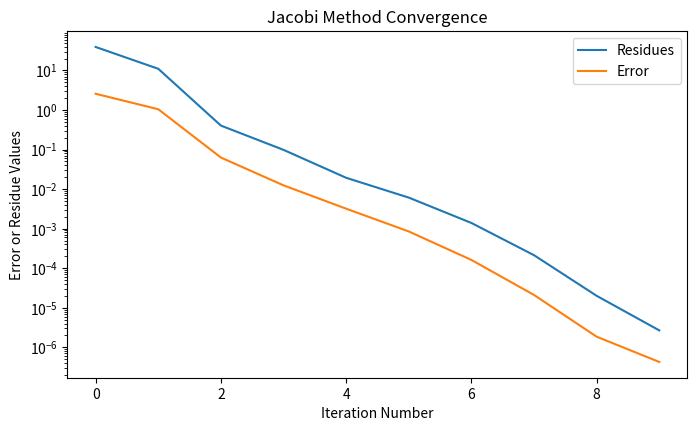

Generate this figure with matplotlib:
from typing import Tuple, List

import numpy as np
import matplotlib.pyplot as plt

A = np.array(
    (
        (10, 5, 3, 4),
        (4, 10, 2, 1),
        (1, 3, 8, 2),
        (1,6,3,9)
    )
)

b = np.array((4, -5, 4, -11))

x_exact = np.linalg.solve(A, b)
print(x_exact)
err_func = lambda xk: np.linalg.norm(xk - x_exact)

def residual(A: np.ndarray, x: np.ndarray, b: np.ndarray) -> float:
    return np.linalg.norm(b - A@x)

def Jacobi(A: np.ndarray, b: np.ndarray, x0: np.ndarray, k_max: int=1000, res_max: float=1e-5) -> Tuple[np.ndarray, List[float], List[float]]:
    residuals = []
    errors = []
    n = A.shape[0]
    print("n:", n)
    xk = np.copy(x0)
    xkp1 = np.zeros_like(xk)
    for i in range(n):
        for k in range(k_max):
            for i in range(n):
                sigma = 0
                for j in range(n):
                    if j != i:
                        sigma += A[i,j]*xk[j]
                xkp1[i] = (b[i]-sigma)/A[i,i]
            xk = xkp1
            res = residual(A, xk, b)
            err = err_func(xk)
            residuals.append(res)
            errors.append(err)

            if res < res_max:
                print(f"Converged at iteration {k}")
                return xk, residuals, errors
    else:
        print(f"Failed to converge in {k_max} iterations!")
        return xk, residuals, errors



x_jac, jac_res, jac_error = Jacobi(A, b, np.array((1.,1.,1.,1.)))
print(x_jac)
plt.figure(figsize=(8,4.5))
plt.semilogy(jac_res, label="Residues")
plt.semilogy(jac_error, label="Error")
plt.xlabel("Iteration Number")
plt.ylabel("Error or Residue Values")
plt.title("Jacobi Method Convergence")
plt.legend()
plt.show()

